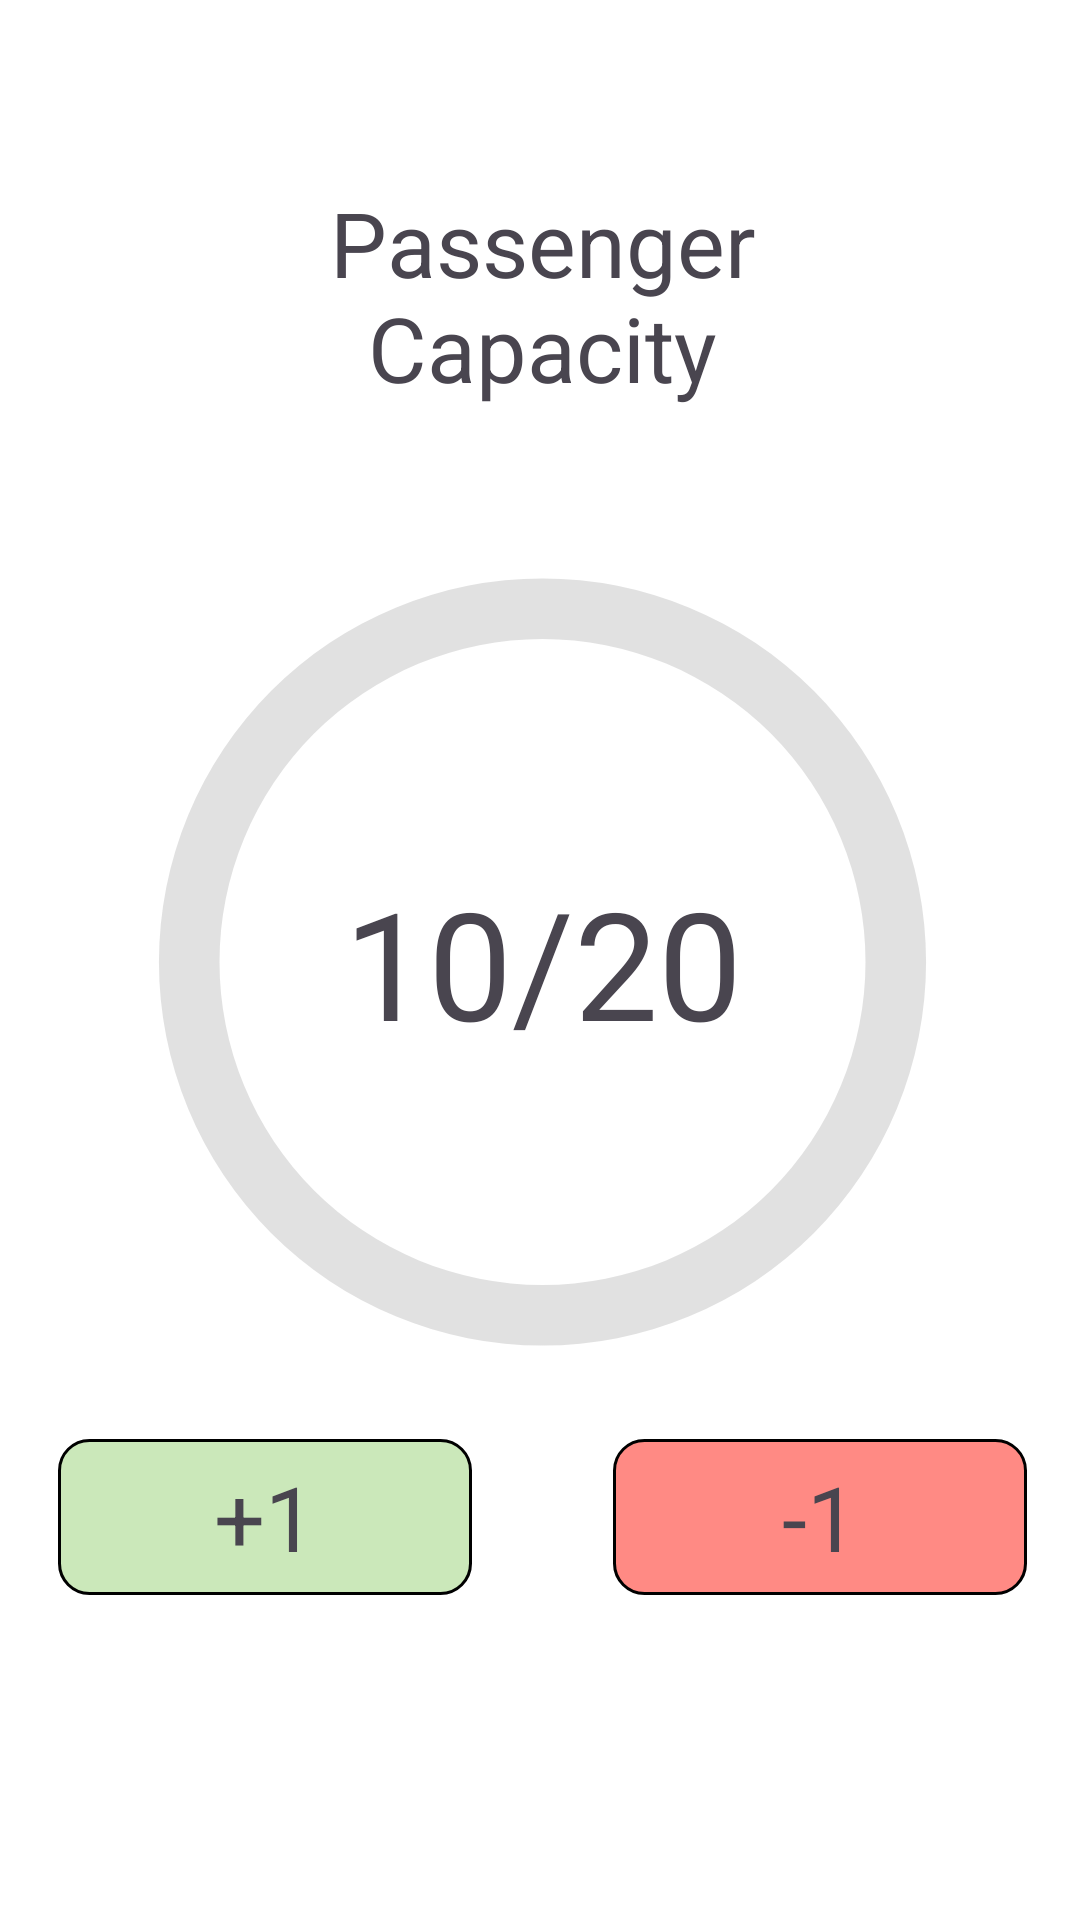

Here is an Android app screen rendered from its layout file. Give the layout XML and the strings, colors and styles it references.
<!-- AndroidManifest.xml: application theme Theme.Jeep_Need -->
<!-- res/layout/fragment_jeep_capacity.xml -->
<?xml version="1.0" encoding="utf-8"?>
<androidx.constraintlayout.widget.ConstraintLayout xmlns:android="http://schemas.android.com/apk/res/android"
    xmlns:app="http://schemas.android.com/apk/res-auto"
    xmlns:tools="http://schemas.android.com/tools"
    android:layout_width="match_parent"
    android:layout_height="match_parent"
    tools:context=".Capacity"
    android:background="@color/lightGreen">

    <androidx.constraintlayout.widget.ConstraintLayout
        android:layout_width="378dp"
        android:layout_height="670dp"
        android:background="@drawable/background_border"
        app:layout_constraintBottom_toBottomOf="parent"
        app:layout_constraintEnd_toEndOf="parent"
        app:layout_constraintStart_toStartOf="parent"
        app:layout_constraintTop_toTopOf="parent"
        app:layout_constraintVertical_bias="0.498">

        <TextView
            android:layout_width="225dp"
            android:layout_height="80dp"
            android:background="@drawable/border"
            android:gravity="center"
            android:text="Passenger Capacity"
            android:textSize="30sp"
            app:layout_constraintBottom_toBottomOf="parent"
            app:layout_constraintEnd_toEndOf="parent"
            app:layout_constraintHorizontal_bias="0.503"
            app:layout_constraintStart_toStartOf="parent"
            app:layout_constraintTop_toTopOf="parent"
            app:layout_constraintVertical_bias="0.123" />

        <ProgressBar
            android:id="@+id/capacity_bar"
            android:layout_width="323dp"
            android:layout_height="294dp"
            android:indeterminateOnly="false"
            android:progressDrawable="@drawable/circle"
            app:layout_constraintBottom_toBottomOf="parent"
            app:layout_constraintEnd_toEndOf="parent"
            app:layout_constraintHorizontal_bias="0.509"
            app:layout_constraintStart_toStartOf="parent"
            app:layout_constraintTop_toTopOf="parent"
            tools:progress="50" />

        <TextView
            android:id="@+id/tv_capacity_count"
            android:layout_width="wrap_content"
            android:layout_height="wrap_content"
            android:text="10/20"
            android:textSize="50sp"
            app:layout_constraintBottom_toBottomOf="@+id/capacity_bar"
            app:layout_constraintEnd_toEndOf="@+id/capacity_bar"
            app:layout_constraintStart_toStartOf="@+id/capacity_bar"
            app:layout_constraintTop_toTopOf="@+id/capacity_bar" />

        <TextView
            android:id="@+id/bt_increase"
            android:layout_width="138dp"
            android:layout_height="52dp"
            android:layout_marginTop="12dp"
            android:background="@drawable/button2"
            android:gravity="center"
            android:text="+1"
            android:textSize="30sp"
            app:layout_constraintStart_toStartOf="@+id/capacity_bar"
            app:layout_constraintTop_toBottomOf="@+id/capacity_bar" />

        <TextView
            android:id="@+id/bt_decrease"
            android:layout_width="138dp"
            android:layout_height="52dp"
            android:layout_marginTop="12dp"
            android:background="@drawable/button"
            android:gravity="center"
            android:text="-1"
            android:textSize="30sp"
            app:layout_constraintEnd_toEndOf="@+id/capacity_bar"
            app:layout_constraintTop_toBottomOf="@+id/capacity_bar" />

    </androidx.constraintlayout.widget.ConstraintLayout>

</androidx.constraintlayout.widget.ConstraintLayout>
<!-- resources referenced by this layout -->
<resources>
  <color name="lightGreen">#CBE8BA</color>
  <!-- drawable background_border (drawable) -->
  <?xml version="1.0" encoding="utf-8"?>
  <shape xmlns:android="http://schemas.android.com/apk/res/android"
      android:shape="rectangle" >
      
      <stroke android:width="4dp"
          android:color="@color/black"/>
  
      
  
      
      <gradient android:startColor="@color/white"
          android:endColor="@color/white"
          android:angle="90"/>
  </shape>
  <!-- drawable button (drawable) -->
  <shape xmlns:android="http://schemas.android.com/apk/res/android"
      android:shape="rectangle" >
      
      <stroke android:width="1dp"
          android:color="@color/black"/>
  
      
      <corners
          android:bottomLeftRadius="10dp"
          android:topLeftRadius="10dp"
          android:bottomRightRadius="10dp"
          android:topRightRadius="10dp" />
  
      
      <gradient android:startColor="@color/lightRed"
          android:endColor="@color/lightRed"
          android:angle="90"/>
  </shape>
  <!-- drawable button2 (drawable) -->
  <shape xmlns:android="http://schemas.android.com/apk/res/android"
      android:shape="rectangle" >
      
      <stroke android:width="1dp"
          android:color="@color/black"/>
  
      
      <corners
          android:bottomLeftRadius="10dp"
          android:topLeftRadius="10dp"
          android:bottomRightRadius="10dp"
          android:topRightRadius="10dp" />
  
      
      <gradient android:startColor="@color/lightGreen"
          android:endColor="@color/lightGreen"
          android:angle="90"/>
  </shape>
  <!-- drawable circle (drawable) -->
  <?xml version="1.0" encoding="utf-8"?>
  <layer-list xmlns:android="http://schemas.android.com/apk/res/android">
      <item>
          <shape
              android:shape="ring"
              android:thicknessRatio="16"
              android:useLevel="false">
              <solid android:color="#DDDD" />
          </shape>
      </item>
      <item>
          <rotate
              android:fromDegrees="90"
              android:toDegrees="90">
              <shape
                  android:shape="ring"
                  android:thicknessRatio="16"
                  android:useLevel="true">
                  <solid android:color="@color/lightRed" />
              </shape>
          </rotate>
      </item>
  </layer-list>
  <style name="Theme.Jeep_Need" parent="Base.Theme.Jeep_Need" />
  <color name="black">#FF000000</color>
  <color name="white">#FFFFFFFF</color>
  <color name="lightRed">#ff8a84</color>
  <style name="Base.Theme.Jeep_Need" parent="Theme.Material3.DayNight.NoActionBar">
          
          
      </style>
</resources>
